Image classification data set "images" (SriniMaiya/ECG-Signal-Classification on GitHub). Class labels (3): ARR, CHF, NSR.

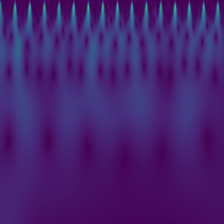
Label: NSR

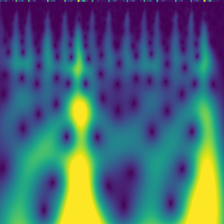
Label: CHF

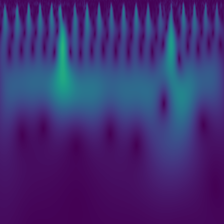
Label: ARR

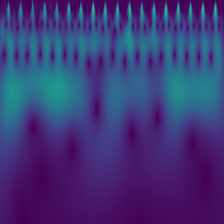
Label: NSR

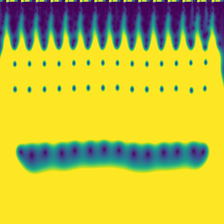
Label: CHF

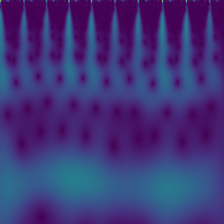
Label: ARR
